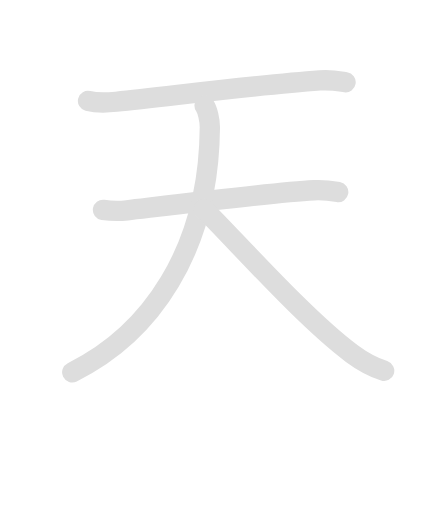
t = 0.00 s
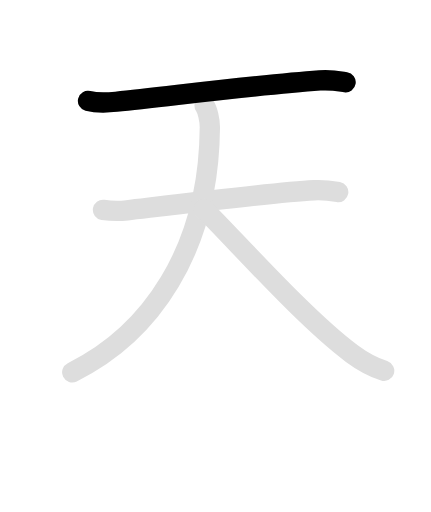
t = 1.35 s
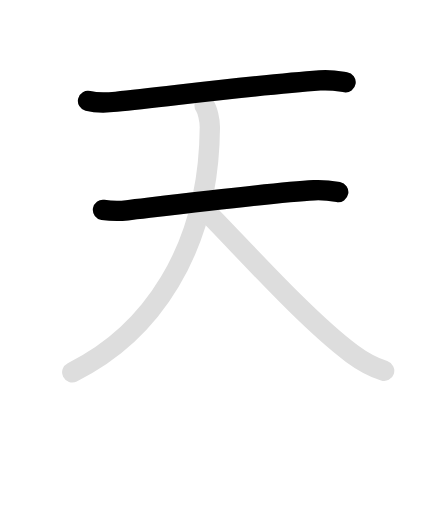
t = 2.40 s
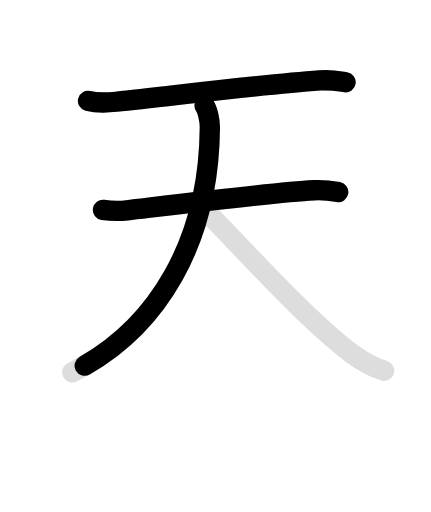
t = 3.80 s
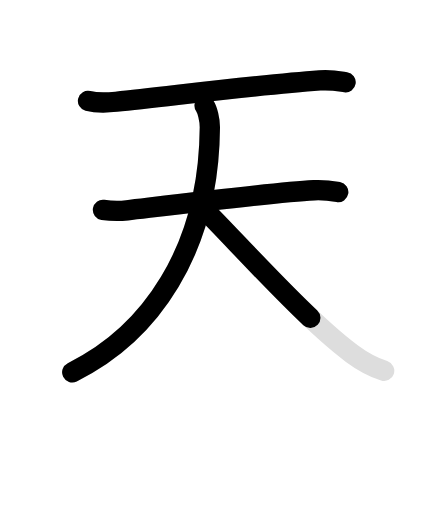
t = 5.05 s
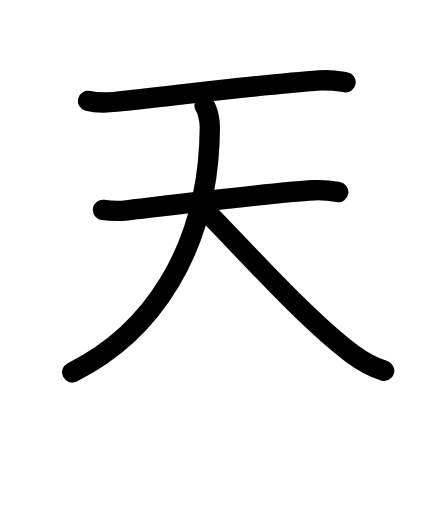
t = 6.40 s

The animated SVG that drew these frames (rendered in a browser with its animation timeline set to each time). Animation: 8 SMIL elements (animate=5,set=3); one cycle of 6.40 s, repeats indefinitely.

<svg id="kvg-05929" class="kanjivg" viewBox="0 0 106 126" width="106" height="126" xmlns="http://www.w3.org/2000/svg" xmlns:xlink="http://www.w3.org/1999/xlink" xml:space="preserve" version="1.1" baseProfile="full"><defs><style type="text/css">path.black{fill:none;stroke:black;stroke-width:5;stroke-linecap:round;stroke-linejoin:round;}path.grey{fill:none;stroke:#ddd;stroke-width:5;stroke-linecap:round;stroke-linejoin:round;}path.stroke{fill:none;stroke:black;stroke-width:5;stroke-linecap:round;stroke-linejoin:round;}text{font-size:16px;font-family:Segoe UI Symbol,Cambria Math,DejaVu Sans,Symbola,Quivira,STIX,Code2000;-webkit-touch-callout:none;cursor:pointer;-webkit-user-select:none;-khtml-user-select:none;-moz-user-select:none;-ms-user-select:none;user-select: none;}text:hover{color:#777;}#reset{font-weight:bold;}</style><marker id="markerStart" markerWidth="8" markerHeight="8" style="overflow:visible;"><circle cx="0" cy="0" r="1.5" style="stroke:none;fill:red;fill-opacity:0.5;"/></marker><marker id="markerEnd" style="overflow:visible;"><circle cx="0" cy="0" r="0.8" style="stroke:none;fill:blue;fill-opacity:0.5;"><animate attributeName="opacity" from="1" to="0" dur="3s" repeatCount="indefinite" /></circle></marker></defs><path d="M21.63,24.83c1.81,0.46,5.14,0.4,6.94,0.21c14.55-1.53,35.18-4.16,50.1-5.25c3.01-0.22,4.83,0.22,6.34,0.45" class="grey" /><path d="M25.31,51.64c2.09,0.31,3.47,0.4,5.94,0.11c10.62-1.25,35.88-4.38,45.96-4.93c1.74-0.1,3.62,0.03,5.99,0.45" class="grey" /><path d="M50.32,26c0.68,1,1.3,3.43,1.29,5.37c-0.24,30.51-14.86,50.88-33.86,60.25" class="grey" /><path d="M50.1,51.39C58.71,60,75.07,78.48,86.59,87.05c2.33,1.73,4.41,3.08,7.91,4.2" class="grey" /><path d="M21.63,24.83c1.81,0.46,5.14,0.4,6.94,0.21c14.55-1.53,35.18-4.16,50.1-5.25c3.01-0.22,4.83,0.22,6.34,0.45" class="stroke" stroke-dasharray="150"><animate attributeName="stroke-dashoffset" from="150" to="0" dur="1.8s" begin="0.0s" fill="freeze" /></path><path d="M25.31,51.64c2.09,0.31,3.47,0.4,5.94,0.11c10.62-1.25,35.88-4.38,45.96-4.93c1.74-0.1,3.62,0.03,5.99,0.45" class="stroke" stroke-dasharray="150"><set attributeName="opacity" to="0" dur="1.5s" /><animate attributeName="stroke-dashoffset" from="150" to="0" dur="1.8s" begin="1.5s" fill="freeze" /></path><path d="M50.32,26c0.68,1,1.3,3.43,1.29,5.37c-0.24,30.51-14.86,50.88-33.86,60.25" class="stroke" stroke-dasharray="150"><set attributeName="opacity" to="0" dur="2.9s" /><animate attributeName="stroke-dashoffset" from="150" to="0" dur="1.8s" begin="2.9s" fill="freeze" /></path><path d="M50.1,51.39C58.71,60,75.07,78.48,86.59,87.05c2.33,1.73,4.41,3.08,7.91,4.2" class="stroke" stroke-dasharray="150"><set attributeName="opacity" to="0" dur="4.6s" /><animate attributeName="stroke-dashoffset" from="150" to="0" dur="1.8s" begin="4.6s" fill="freeze" /></path></svg>
